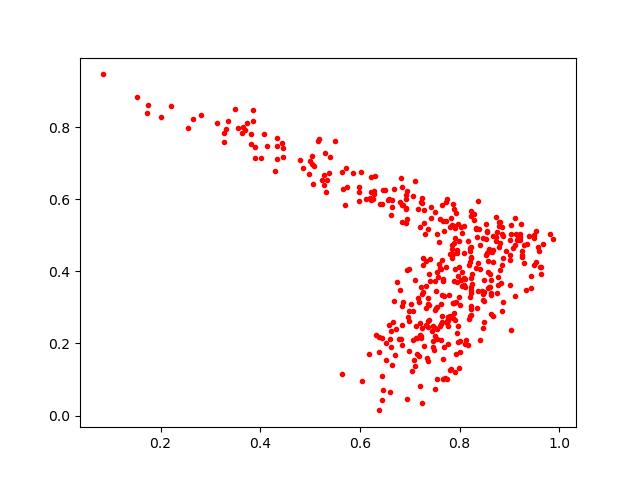

Source data for this figure (header and first rows):
0.7910743, 0.40601572
0.3886, 0.7157
0.6986, 0.4073
0.8867, 0.498
0.8471, 0.2428
0.3501, 0.8518
0.6978, 0.1779
0.9607, 0.4116
0.5232, 0.6529
0.8479, 0.3378
0.7539, 0.1009
0.7925, 0.1719
0.6711, 0.1684
0.796, 0.2494
0.4451, 0.7416
0.8791, 0.5366
0.5506, 0.7631
0.8238, 0.4376
0.964, 0.4122
0.8016, 0.1766
0.8334, 0.5172
0.7723, 0.4121
0.3845, 0.8487
0.8729, 0.4968
0.8235, 0.3049
0.7121, 0.2145
0.7763, 0.274
0.7736, 0.5915
0.6582, 0.601
0.5168, 0.7606
0.856, 0.4519
0.8169, 0.4847
0.7607, 0.2486
0.639, 0.2192
0.6615, 0.1907
0.7911, 0.5203
0.8522, 0.4466
0.8011, 0.2065
0.913, 0.5046
0.5052, 0.642
0.7765, 0.2732
0.6935, 0.04671
0.7863, 0.4471
0.2641, 0.8236
0.7928, 0.5626
0.6867, 0.5833
0.7887, 0.3739
0.4019, 0.7155
0.7375, 0.5169
0.6647, 0.1391
0.7974, 0.5312
0.602, 0.6763
0.8237, 0.4667
0.7469, 0.1907
0.9008, 0.4325
0.8592, 0.4615
0.7437, 0.2345
0.9116, 0.5491
0.6991, 0.261
0.7326, 0.2983
0.9021, 0.4447
... 376 more rows
